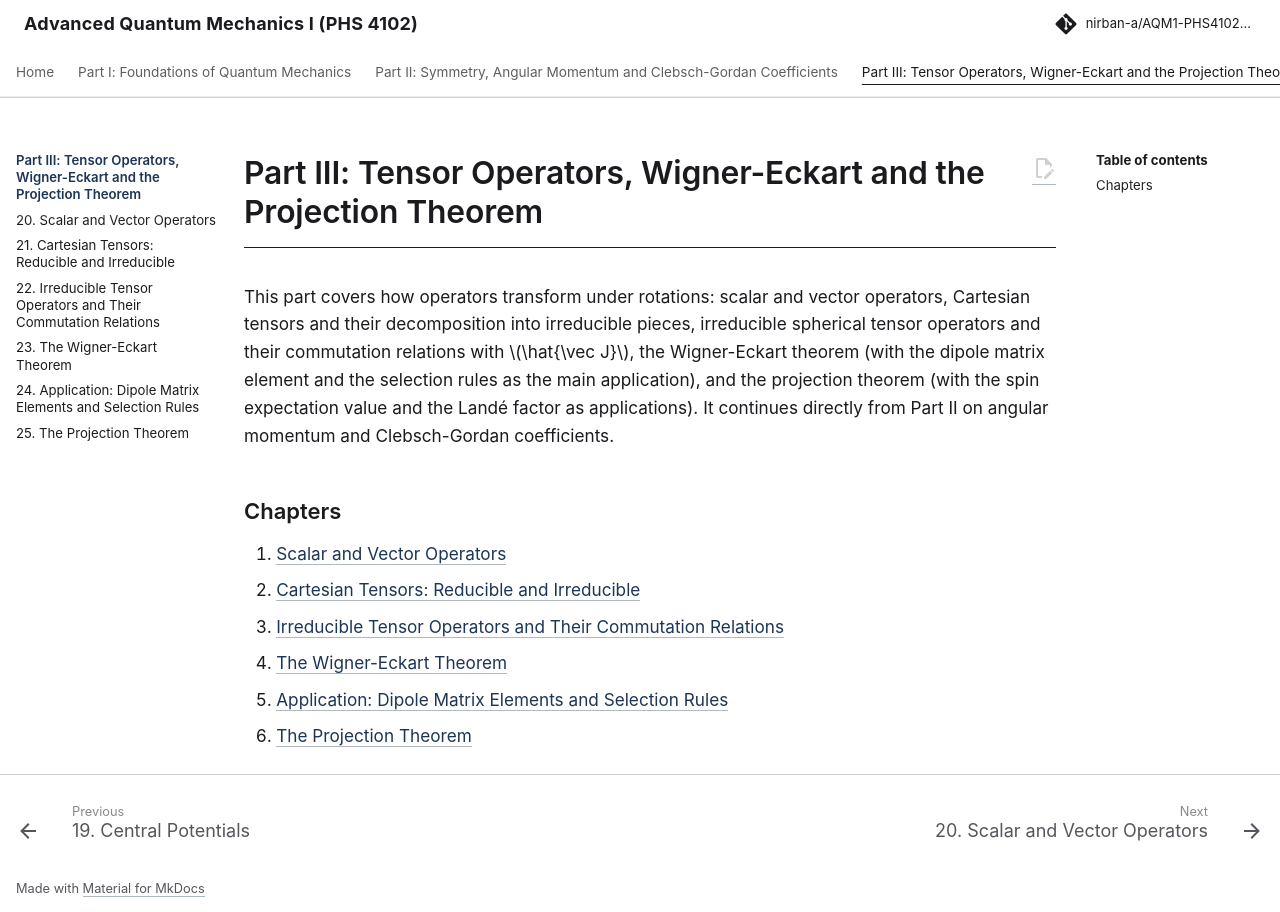

repository: Nirban-A/AQM1-PHS4102-Notes · page: 03-tensor-operators/index.html · generator: mkdocs

---
title: "Part III: Tensor Operators, Wigner-Eckart and the Projection Theorem"
---

# Part III: Tensor Operators, Wigner-Eckart and the Projection Theorem

This part covers how operators transform under rotations: scalar and vector operators, Cartesian tensors and their decomposition into irreducible pieces, irreducible spherical tensor operators and their commutation relations with $\hat{\vec J}$, the Wigner-Eckart theorem (with the dipole matrix element and the selection rules as the main application), and the projection theorem (with the spin expectation value and the Landé factor as applications). It continues directly from Part II on angular momentum and Clebsch-Gordan coefficients.

## Chapters

20. [Scalar and Vector Operators](20-scalar-vector-operators.md)
21. [Cartesian Tensors: Reducible and Irreducible](21-cartesian-tensors-reducible-irreducible.md)
22. [Irreducible Tensor Operators and Their Commutation Relations](22-irreducible-tensor-operators-their-commutation-relations.md)
23. [The Wigner-Eckart Theorem](23-wigner-eckart-theorem.md)
24. [Application: Dipole Matrix Elements and Selection Rules](24-application-dipole-matrix-elements-selection-rules.md)
25. [The Projection Theorem](25-projection-theorem.md)
